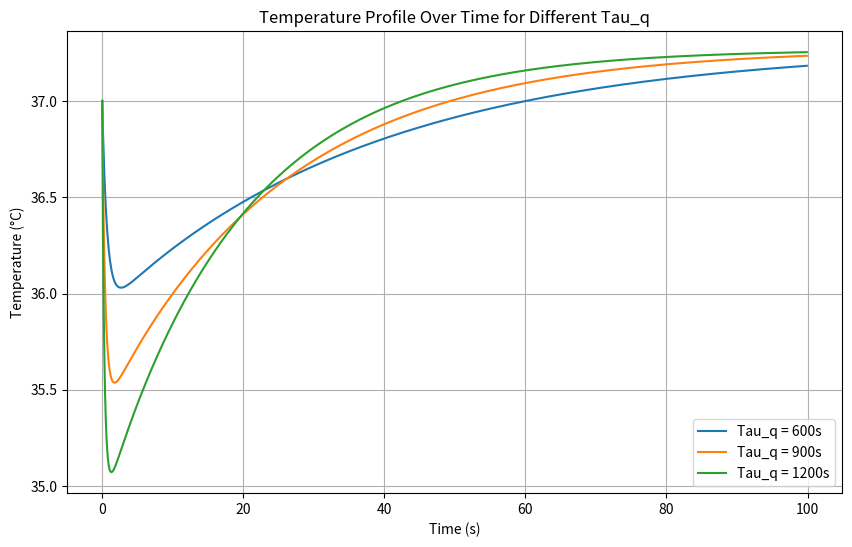
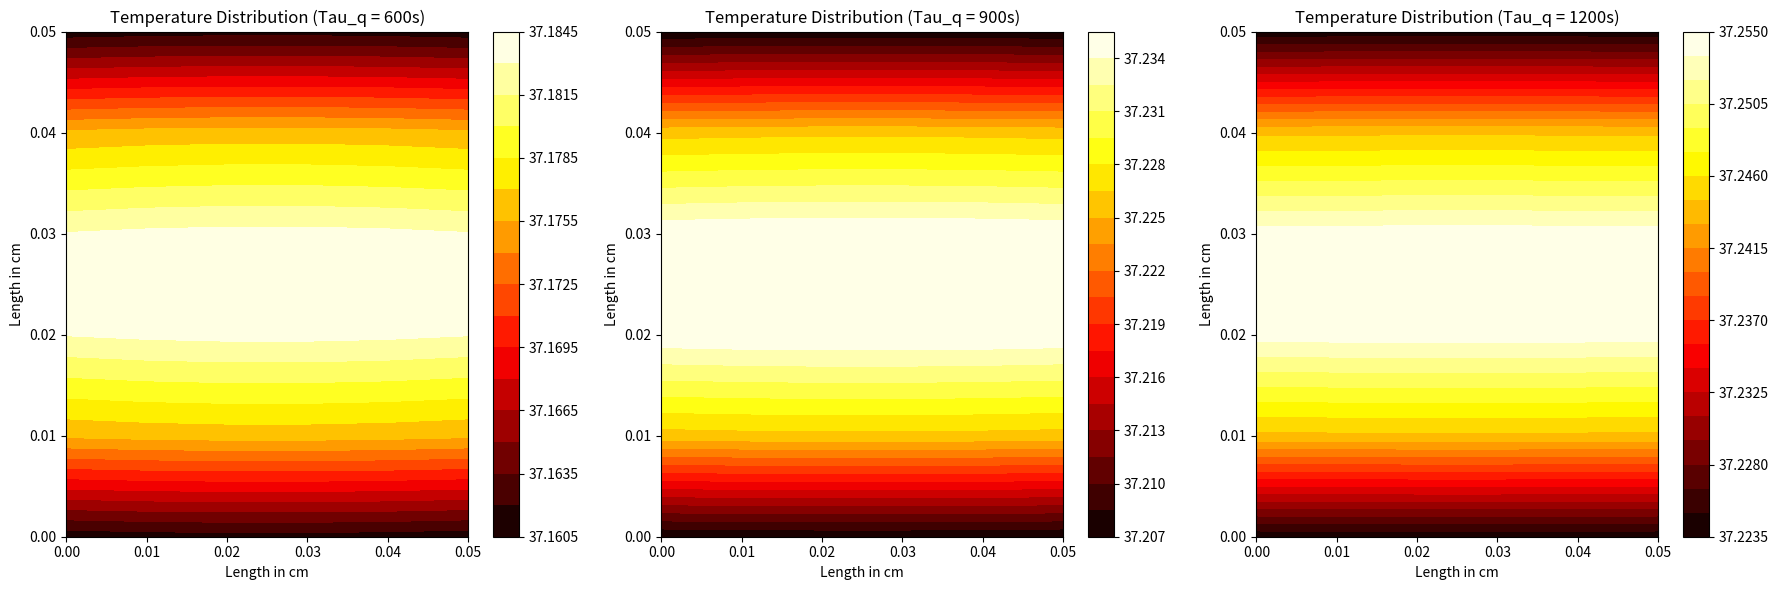

These charts were generated, in order, by the following Python code:
import numpy as np
import matplotlib.pyplot as plt

# Constants and parameters
rho = 1000  # Tissue density (kg/m^3)
c = 4000  # Specific heat of tissue (J/kg°C)
k = 0.5  # Thermal conductivity of tissue (W/m°C)
k_star = 0.1  # Additional thermal conductivity term (W/m°C/s)
h = 4.5  # Heat transfer coefficient for Robin boundary condition (W/m^2°C) - Typical for large blood vessels
wb = 0.0098  # Blood perfusion rate coefficient (1/s) - Typical for skin tissue
rho_b = 1056  # Density of blood (kg/m^3)
cb = 4000  # Specific heat of blood (J/kg°C)
Qm0 = 50.56  # Metabolic heat generation (W/m^3)
Tb = 37  # Temperature of arterial blood (°C)
T0 = 37  # Initial temperature of the body (°C)
Tl = 37  # Temperature of Tissue (°C)
Tw = 3.93  # Fixed temperature at left and bottom boundary
Lx = 0.05  # Length of the skin tissue in x direction (m)
Ly = 0.05  # Length of the skin tissue in y direction (m)
dx = 0.01  # Space step in x direction (m)
dy = 0.01  # Space step in y direction (m)
dt = 0.1  # Time step (s)
time_steps = 1000  # Number of time steps
tau_q_list = [600, 900, 1200]  # List of relaxation times due to heat flux (s)
tau_T = 300  # Relaxation time due to temperature gradient (s)
tau_v = 100  # Relaxation time due to thermal displacement (s)

# Discretization
x = np.arange(0, Lx + dx, dx)
y = np.arange(0, Ly + dy, dy)
nx = len(x)
ny = len(y)

dTdt_initial = np.ones((nx, ny))  # Initial first time derivative of temperature
d2Tdt2_initial = np.ones((nx, ny))  # Initial second time derivative of temperature

# Set initial derivatives to zero along the boundaries (x, L) and (L, y)
dTdt_initial[0, :] = 0  # y = Ly
dTdt_initial[:, -1] = 0  # x = Lx

# Initialize temperature field
T_initial = np.ones((nx, ny)) * T0  # Initialize entire temperature field to T0
T_new_initial = np.ones((nx, ny)) * T0  # Initialize entire temperature field to T0

# Set the boundary values
T_initial[-1, :] = Tw  # left boundary (y = 0)
T_initial[:, 0] = Tw  # bottom boundary (y = Ly)

# Plotting the results
time = np.arange(0, time_steps * dt, dt)
plt.figure(figsize=(10, 6))

for tau_q in tau_q_list:
    # Initialize time derivatives
    dTdt = dTdt_initial.copy()
    d2Tdt2 = d2Tdt2_initial.copy()

    T = T_initial.copy()
    T_new = T_new_initial.copy()

    # Store temperature profile at each time step
    temperature_profile = []

    # Time integration
    for t in range(time_steps):
        for i in range(1, nx - 1):
            for j in range(1, ny - 1):
                Qb = wb * rho_b * cb * (Tb - Tl)
                Qm = Qm0 * (1 + (Tl - T0) / 10)

                d2Tdx2 = (T[i + 1, j] - 2 * T[i, j] + T[i - 1, j]) / dx ** 2
                d2Tdy2 = (T[i, j + 1] - 2 * T[i, j] + T[i, j - 1]) / dy ** 2
                dTdt = (k * (d2Tdx2 + d2Tdy2) + Qb + Qm) / (rho * c)
                d2Tdt2 = (k_star * (d2Tdx2 + d2Tdy2)) / (rho * c) # rate of k value change. included in second order derivative.  Qm and Qb are constants

                T_new[i, j] = T[i, j] + dt * (dTdt + tau_q * dTdt - tau_T * d2Tdt2 + (k + k_star * tau_v) * dTdt)

        # Neumann boundary condition (zero heat flux) on left and right boundaries
        T_new[0, :] = T[1, :]  # x = 0
        T_new[-1, :] = T[-2, :]  # x = Lx

        # Robin boundary condition on top and bottom boundaries
        T_new[:, -1] = (T[:, -2] + h * dy / k * Tl) / (1 + h * dy / k)  # y = Ly
        T_new[:, 0] = (T[:, 1] + h * dy / k * Tl) / (1 + h * dy / k)  # y = 0

        # Update temperature
        T = T_new.copy()

        # Store temperature profile
        temperature_profile.append(T_new.copy())

    # Convert temperature profile to numpy array for easy slicing
    temperature_profile = np.array(temperature_profile)

    # Plot temperature at a specific point over time
    plt.plot(time, temperature_profile[:, nx // 2, ny // 2], label=f'Tau_q = {tau_q}s')

plt.xlabel('Time (s)')
plt.ylabel('Temperature (°C)')
plt.title('Temperature Profile Over Time for Different Tau_q')
plt.legend()
plt.grid(True)
plt.show()

# Plot heatmaps for each tau_q value
fig, axes = plt.subplots(1, len(tau_q_list), figsize=(18, 6))

# Plotting the results
time = np.arange(0, time_steps * dt, dt)

for idx, tau_q in enumerate(tau_q_list):
    # Initialize time derivatives
    dTdt = dTdt_initial.copy()
    d2Tdt2 = d2Tdt2_initial.copy()

    T = T_initial.copy()
    T_new = T_new_initial.copy()

    for t in range(time_steps):
        for i in range(1, nx - 1):
            for j in range(1, ny - 1):
                Qb = wb * rho_b * cb * (Tb - Tl)
                Qm = Qm0 * (1 + (Tl - T0) / 10)

                d2Tdx2 = (T[i + 1, j] - 2 * T[i, j] + T[i - 1, j]) / dx ** 2
                d2Tdy2 = (T[i, j + 1] - 2 * T[i, j] + T[i, j - 1]) / dy ** 2
                dTdt = (k * (d2Tdx2 + d2Tdy2) + Qb + Qm) / (rho * c)
                d2Tdt2 = (k_star * (d2Tdx2 + d2Tdy2)) / (rho * c)

                T_new[i, j] = T[i, j] + dt * (dTdt + tau_q * dTdt - tau_T * d2Tdt2 + (k + k_star * tau_v) * dTdt)

        # Neumann boundary condition (zero heat flux) on left and right boundaries
        T_new[0, :] = T[1, :]  # x = 0
        T_new[-1, :] = T[-2, :]  # x = Lx

        # Robin boundary condition on top and bottom boundaries
        T_new[:, -1] = (T[:, -2] + h * dy / k * Tl) / (1 + h * dy / k)  # y = Ly
        T_new[:, 0] = (T[:, 1] + h * dy / k * Tl) / (1 + h * dy / k)  # y = 0

        # Update temperature
        T = T_new.copy()

    # Plot temperature distribution at the final time step
    X, Y = np.meshgrid(x, y)
    ax = axes[idx]
    contour = ax.contourf(X, Y, T.T, 20, cmap='hot')  # Transpose T for correct orientation
    fig.colorbar(contour, ax=ax)
    ax.set_xlabel('Length in cm')
    ax.set_ylabel('Length in cm')
    ax.set_title(f'Temperature Distribution (Tau_q = {tau_q}s)')

plt.tight_layout()
plt.show()
